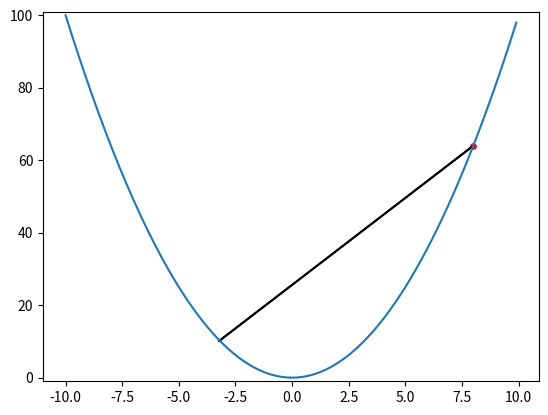

Write the Python code that produced this figure. (Note: this script raises an exception after producing the figure.)
import numpy as np
import scipy as sp
from matplotlib import pyplot as plt
from matplotlib.animation import FuncAnimation

'''
This animation shows the gradient descent algorithm at work
'''

eta = .7
init_x = 8

def test_func(x):
    return x**2

# performs one step of gradient descent
def next_pt(prev_x, accur = .001):
    global eta
    grad = (test_func(prev_x+accur)-test_func(prev_x-accur))/(accur*2)
    next_x = prev_x-(grad*eta)
    return next_x, test_func(next_x)

fig, ax = plt.subplots()

# the function we are descending along
x = np.array([cur_x for cur_x in np.arange(-10,10,.1)])
y = np.array([test_func(cur_x) for cur_x in x])

# the points of our descent algorithm
x_pts = [init_x]
y_pts = [test_func(init_x)]

plt.xlim(min(x)-1, max(x)+1)
plt.ylim(min(y)-1, max(y)+1)

plt.plot(x,y)
pts = ax.scatter(x_pts, y_pts, color='r', s=15)
arrows = []

def update(frame):
    # only update every 15 frames
    # frame+1 so first frame doesn't update
    if (frame+1)%15 == 0:
        global x_pts
        global y_pts
        old_x = x_pts[len(x_pts)-1]
        old_y = y_pts[len(y_pts)-1]
        next_x, next_y = next_pt(old_x)
        # add an arrow between the newest point and the previous point
        arrow_scale = .04
        new_arrow = plt.arrow(old_x, old_y, next_x-old_x, next_y-old_y, color='k', width=arrow_scale, head_width=arrow_scale*3, head_length=arrow_scale*3*1.5)
        ax.add_patch(new_arrow)
        arrows.append(new_arrow)
        # update our list of points
        x_pts.append(next_x)
        y_pts.append(next_y)
        pts.set_offsets(zip(x_pts, y_pts))

        return tuple(arrows + [pts])
    return tuple(arrows + [pts])

ani = FuncAnimation(fig, update, frames=len(x)-2, interval=50,
                    blit=True)

# i use imagemagick because the default writer throws a weird error...
ani.save("grad_descent.gif", writer='imagemagick')

plt.show()
